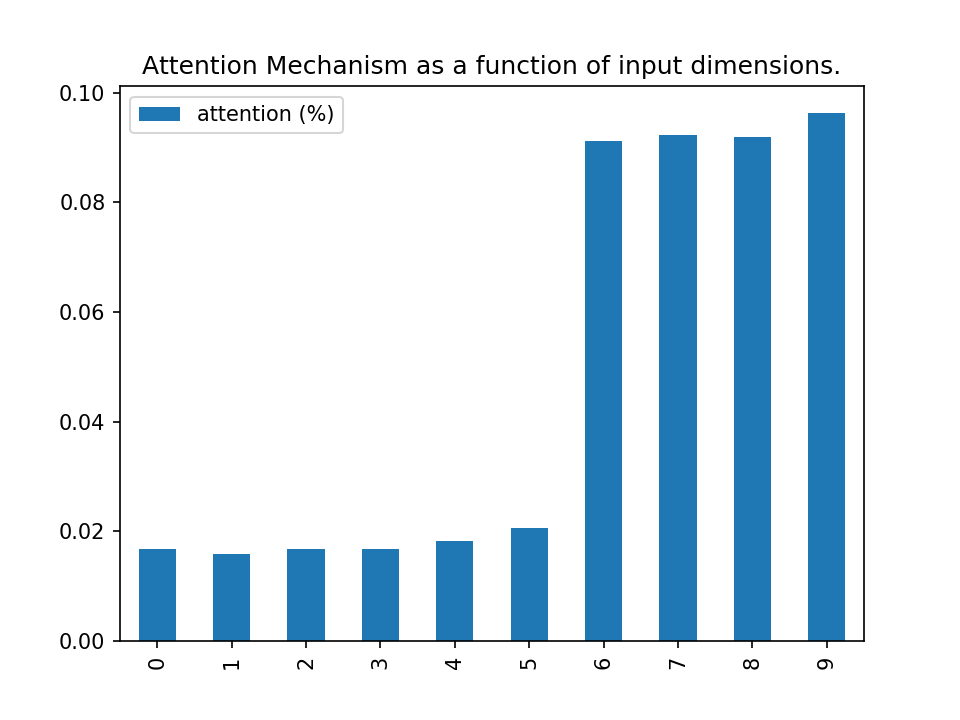

Data behind this chart, as committed beside it:
, attention (%)
0, 0.01675
1, 0.01592
2, 0.01668
3, 0.01683
4, 0.01828
5, 0.0206
6, 0.09115
7, 0.09229
8, 0.09196
9, 0.09632
